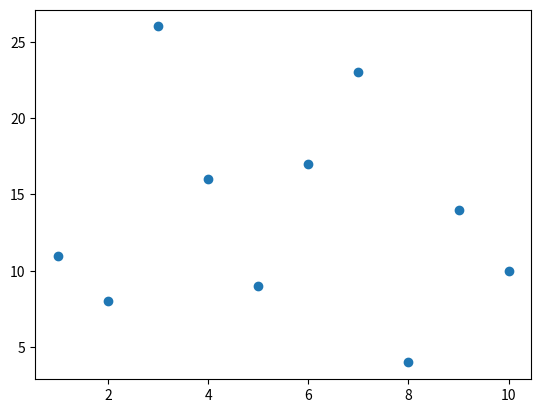

This figure's Python source:
import matplotlib.pyplot as plt

x = [1, 2, 3, 4, 5, 6, 7, 8, 9, 10]
y = [11, 8, 26, 16, 9, 17, 23, 4, 14, 10]

plt.scatter(x, y)

plt.show()
